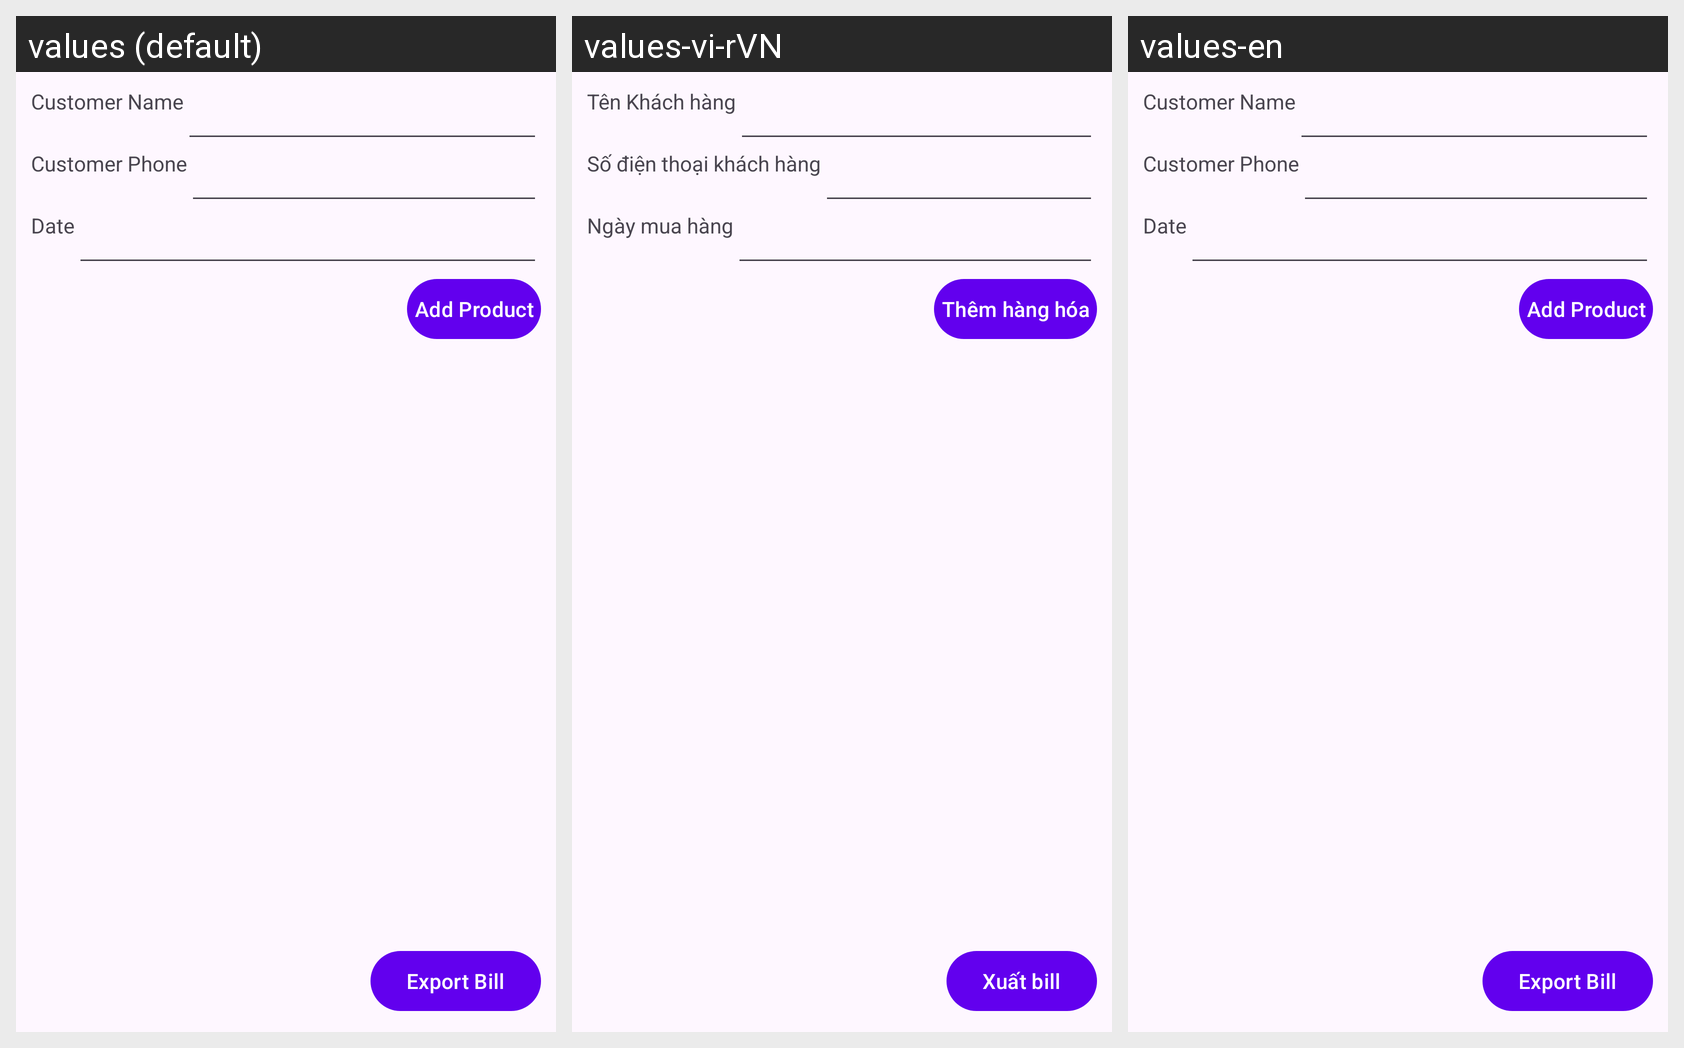

Strings drawn on this Android screen and how each of the app's shown locales translates them:
Android screen res/layout/fragment_create_bill.xml rendered under 3 locales, left to right: values (default), values-vi-rVN, values-en. Device: Nexus 5 (rendered at 1080×1920; each locale shown at half size, 540×960, under a caption strip naming it); theme Theme.MyApplication.
Strings drawn on this screen, with the default value and each locale's value (text and hints the layout hard-codes appear in the picture but are not listed):

customer_name
  values: Customer Name
  values-vi-rVN: Tên Khách hàng
  values-en: Customer Name

customer_phone
  values: Customer Phone
  values-vi-rVN: Số điện thoại khách hàng
  values-en: Customer Phone

date_of_bill
  values: Date
  values-vi-rVN: Ngày mua hàng
  values-en: Date

add_bill_detail
  values: Add Product
  values-vi-rVN: Thêm hàng hóa
  values-en: Add Product

export_bill
  values: Export Bill
  values-vi-rVN: Xuất bill
  values-en: Export Bill
